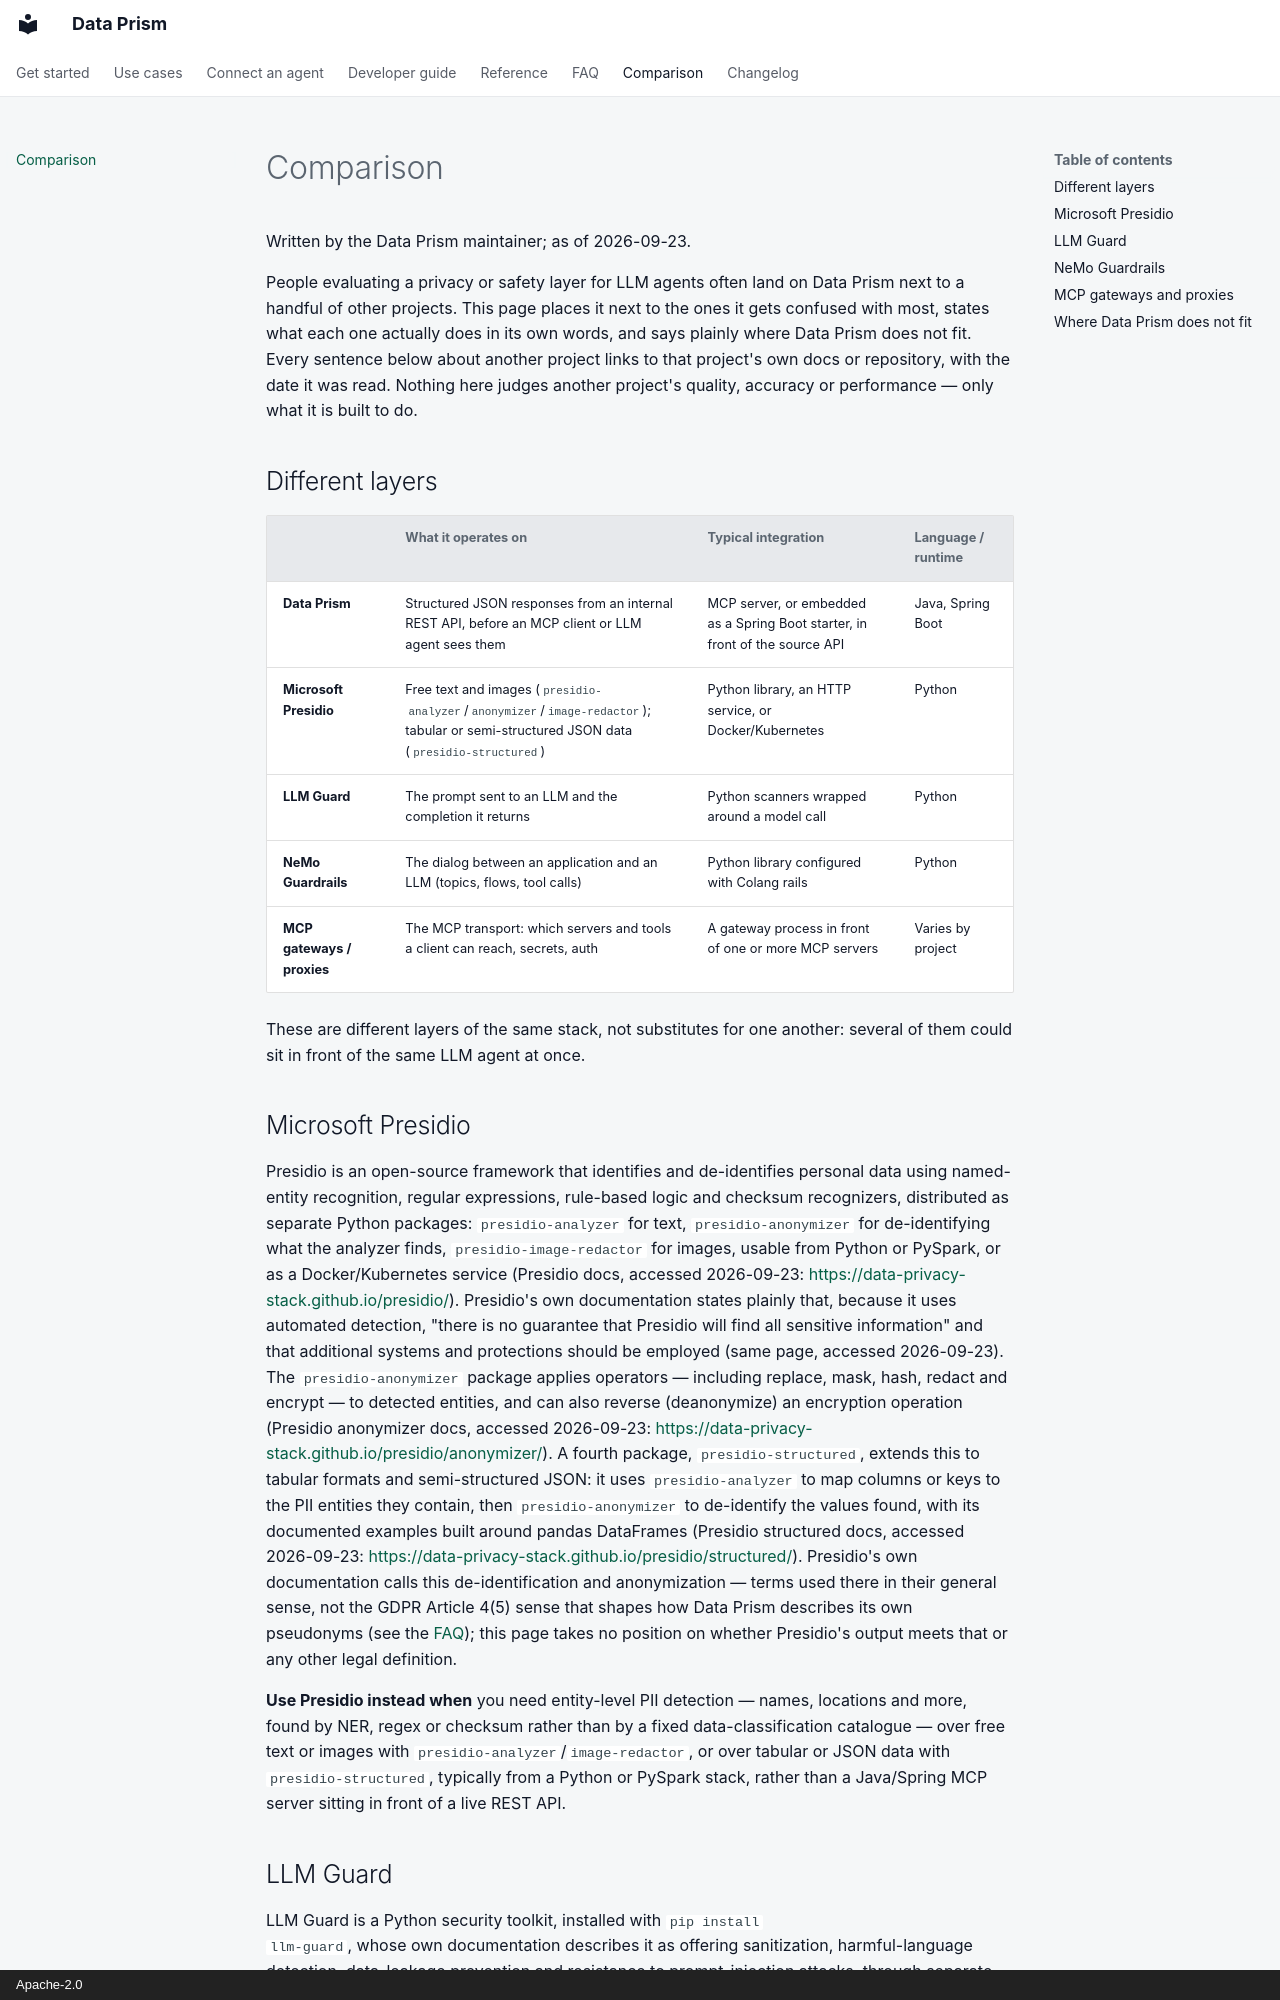

repository: AindriuB/data-prism · page: comparison/index.html · generator: mkdocs · copyright: Apache-2.0

---
title: Data Prism compared to Presidio, LLM Guard and NeMo Guardrails
description: A sourced, fair comparison of Data Prism with Microsoft Presidio, LLM Guard, NeMo Guardrails and MCP gateways or proxies.
---

# Comparison

Written by the Data Prism maintainer; as of 2026-09-23.

People evaluating a privacy or safety layer for LLM agents often land on
Data Prism next to a handful of other projects. This page places it next to
the ones it gets confused with most, states what each one actually does in
its own words, and says plainly where Data Prism does not fit. Every
sentence below about another project links to that project's own docs or
repository, with the date it was read. Nothing here judges another
project's quality, accuracy or performance — only what it is built to do.

## Different layers

| | What it operates on | Typical integration | Language / runtime |
|---|---|---|---|
| **Data Prism** | Structured JSON responses from an internal REST API, before an MCP client or LLM agent sees them | MCP server, or embedded as a Spring Boot starter, in front of the source API | Java, Spring Boot |
| **Microsoft Presidio** | Free text and images (`presidio-analyzer`/`anonymizer`/`image-redactor`); tabular or semi-structured JSON data (`presidio-structured`) | Python library, an HTTP service, or Docker/Kubernetes | Python |
| **LLM Guard** | The prompt sent to an LLM and the completion it returns | Python scanners wrapped around a model call | Python |
| **NeMo Guardrails** | The dialog between an application and an LLM (topics, flows, tool calls) | Python library configured with Colang rails | Python |
| **MCP gateways / proxies** | The MCP transport: which servers and tools a client can reach, secrets, auth | A gateway process in front of one or more MCP servers | Varies by project |

These are different layers of the same stack, not substitutes for one
another: several of them could sit in front of the same LLM agent at once.

## Microsoft Presidio

Presidio is an open-source framework that identifies and de-identifies
personal data using named-entity recognition, regular expressions,
rule-based logic and checksum recognizers, distributed as separate Python
packages: `presidio-analyzer` for text, `presidio-anonymizer` for
de-identifying what the analyzer finds, `presidio-image-redactor` for
images, usable from Python or PySpark, or as a Docker/Kubernetes service
(Presidio docs, accessed 2026-09-23:
<https://data-privacy-stack.github.io/presidio/>). Presidio's own
documentation states plainly that, because it uses automated detection,
"there is no guarantee that Presidio will find all sensitive information"
and that additional systems and protections should be employed (same page,
accessed 2026-09-23). The `presidio-anonymizer` package applies operators
— including replace, mask, hash, redact and encrypt — to detected entities,
and can also reverse (deanonymize) an encryption operation (Presidio
anonymizer docs, accessed 2026-09-23:
<https://data-privacy-stack.github.io/presidio/anonymizer/>). A fourth
package, `presidio-structured`, extends this to tabular formats and
semi-structured JSON: it uses `presidio-analyzer` to map columns or keys to
the PII entities they contain, then `presidio-anonymizer` to de-identify
the values found, with its documented examples built around pandas
DataFrames (Presidio structured docs, accessed 2026-09-23:
<https://data-privacy-stack.github.io/presidio/structured/>). Presidio's
own documentation calls this de-identification and anonymization — terms
used there in their general sense, not the GDPR Article 4(5) sense that
shapes how Data Prism describes its own pseudonyms (see the
[FAQ](faq.md#is-the-output-anonymous)); this page takes no position on
whether Presidio's output meets that or any other legal definition.

**Use Presidio instead when** you need entity-level PII detection — names,
locations and more, found by NER, regex or checksum rather than by a fixed
data-classification catalogue — over free text or images with
`presidio-analyzer`/`image-redactor`, or over tabular or JSON data with
`presidio-structured`, typically from a Python or PySpark stack, rather
than a Java/Spring MCP server sitting in front of a live REST API.
